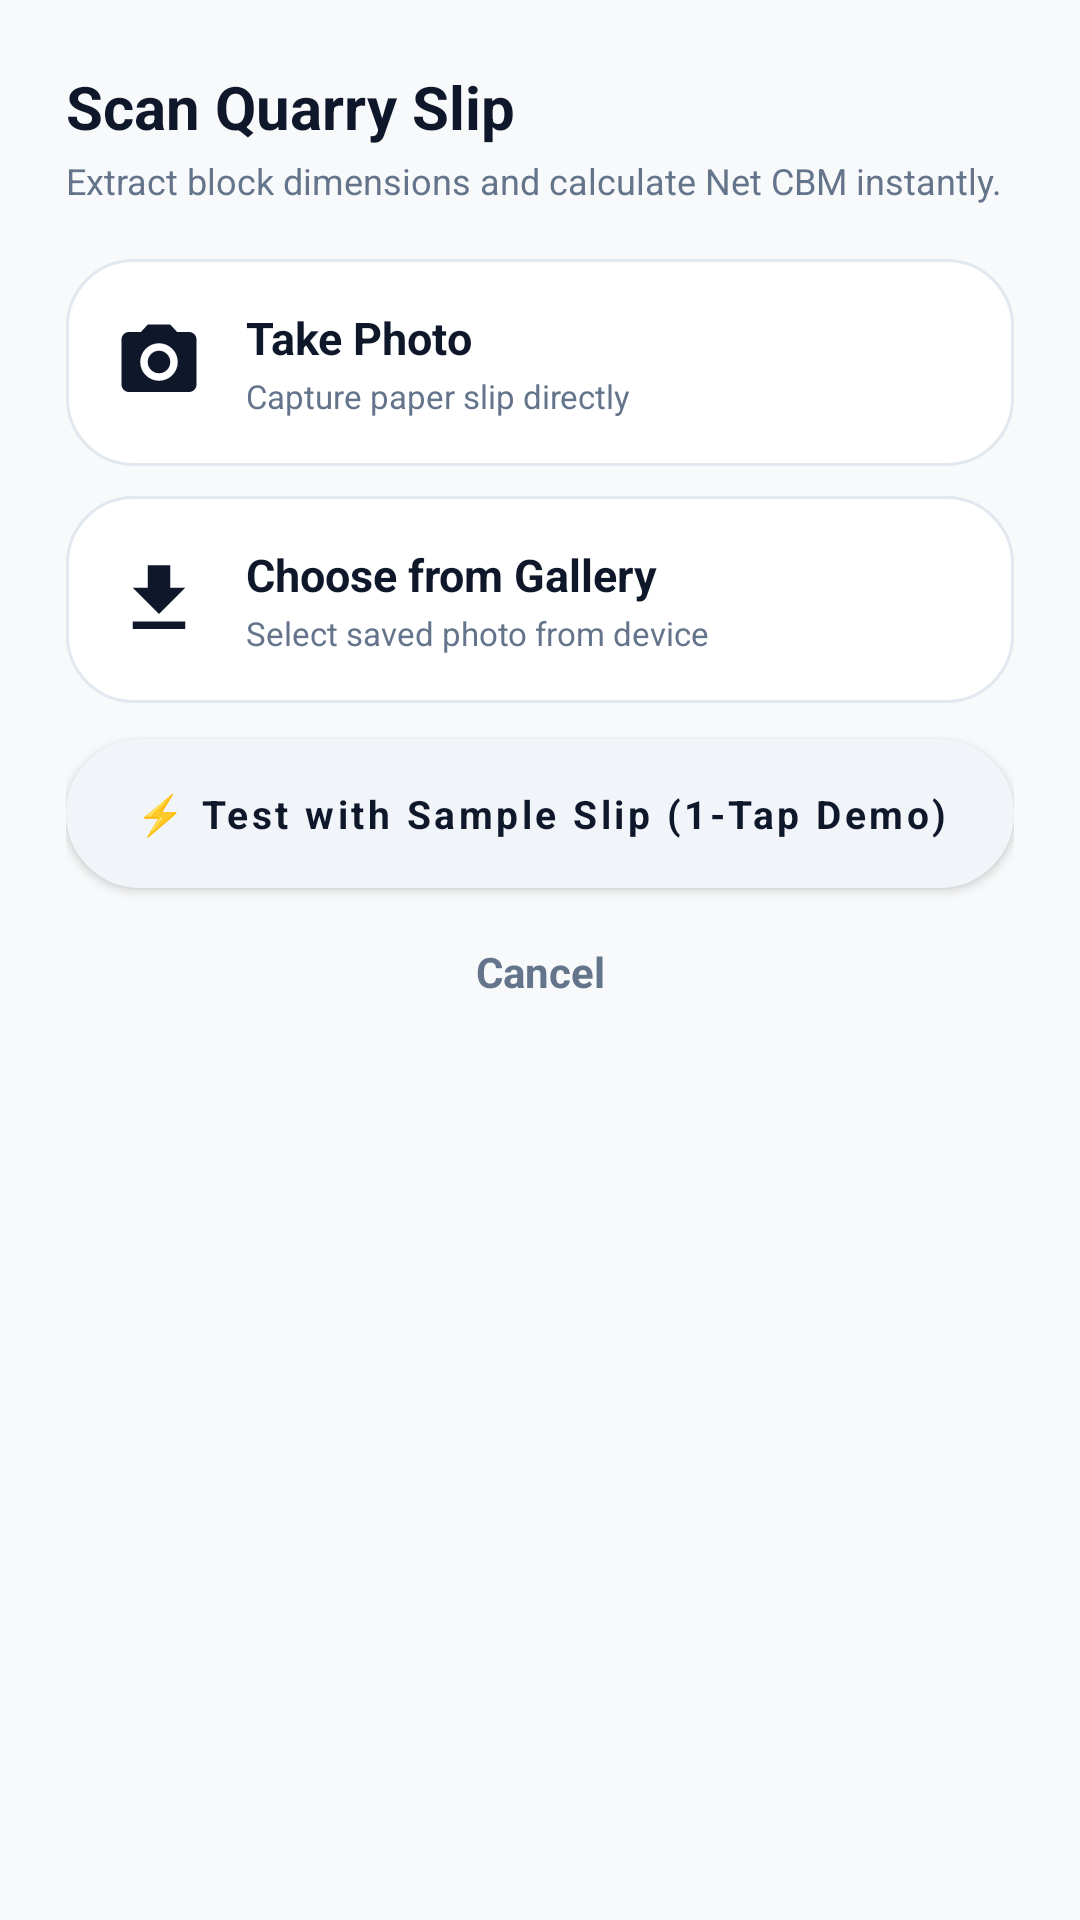

This screen was rendered from an Android layout file. Write that file and the resources it references.
<!-- AndroidManifest.xml: application theme Theme.GraniteFlow -->
<!-- res/layout/dialog_ocr_source_picker.xml -->
<?xml version="1.0" encoding="utf-8"?>
<LinearLayout xmlns:android="http://schemas.android.com/apk/res/android"
    xmlns:app="http://schemas.android.com/apk/res-auto"
    android:layout_width="match_parent"
    android:layout_height="wrap_content"
    android:background="@drawable/shape_card_modern"
    android:orientation="vertical"
    android:padding="22dp">

    
    <TextView
        android:layout_width="wrap_content"
        android:layout_height="wrap_content"
        android:text="Scan Quarry Slip"
        android:textColor="@color/text_primary"
        android:textSize="20sp"
        android:textStyle="bold" />

    <TextView
        android:layout_width="wrap_content"
        android:layout_height="wrap_content"
        android:layout_marginTop="3dp"
        android:text="Extract block dimensions and calculate Net CBM instantly."
        android:textColor="@color/text_secondary"
        android:textSize="12sp" />

    
    <LinearLayout
        android:id="@+id/btnPickerCamera"
        android:layout_width="match_parent"
        android:layout_height="wrap_content"
        android:layout_marginTop="18dp"
        android:background="@drawable/shape_quick_action_card"
        android:clickable="true"
        android:focusable="true"
        android:foreground="?attr/selectableItemBackground"
        android:gravity="center_vertical"
        android:orientation="horizontal"
        android:padding="16dp">

        <ImageView
            android:layout_width="30dp"
            android:layout_height="30dp"
            android:src="@drawable/ic_camera"
            android:contentDescription="Camera"
            app:tint="@color/text_primary" />

        <LinearLayout
            android:layout_width="0dp"
            android:layout_height="wrap_content"
            android:layout_weight="1"
            android:layout_marginStart="14dp"
            android:orientation="vertical">

            <TextView
                android:layout_width="wrap_content"
                android:layout_height="wrap_content"
                android:text="Take Photo"
                android:textColor="@color/text_primary"
                android:textSize="15sp"
                android:textStyle="bold" />

            <TextView
                android:layout_width="wrap_content"
                android:layout_height="wrap_content"
                android:layout_marginTop="2dp"
                android:text="Capture paper slip directly"
                android:textColor="@color/text_secondary"
                android:textSize="11sp" />
        </LinearLayout>

        <ImageView
            android:layout_width="18dp"
            android:layout_height="18dp"
            android:src="@drawable/ic_arrow_forward"
            android:contentDescription="Next"
            app:tint="@color/text_tertiary" />
    </LinearLayout>

    
    <LinearLayout
        android:id="@+id/btnPickerGallery"
        android:layout_width="match_parent"
        android:layout_height="wrap_content"
        android:layout_marginTop="10dp"
        android:background="@drawable/shape_quick_action_card"
        android:clickable="true"
        android:focusable="true"
        android:foreground="?attr/selectableItemBackground"
        android:gravity="center_vertical"
        android:orientation="horizontal"
        android:padding="16dp">

        <ImageView
            android:layout_width="30dp"
            android:layout_height="30dp"
            android:src="@drawable/ic_download"
            android:contentDescription="Gallery"
            app:tint="@color/text_primary" />

        <LinearLayout
            android:layout_width="0dp"
            android:layout_height="wrap_content"
            android:layout_weight="1"
            android:layout_marginStart="14dp"
            android:orientation="vertical">

            <TextView
                android:layout_width="wrap_content"
                android:layout_height="wrap_content"
                android:text="Choose from Gallery"
                android:textColor="@color/text_primary"
                android:textSize="15sp"
                android:textStyle="bold" />

            <TextView
                android:layout_width="wrap_content"
                android:layout_height="wrap_content"
                android:layout_marginTop="2dp"
                android:text="Select saved photo from device"
                android:textColor="@color/text_secondary"
                android:textSize="11sp" />
        </LinearLayout>

        <ImageView
            android:layout_width="18dp"
            android:layout_height="18dp"
            android:src="@drawable/ic_arrow_forward"
            android:contentDescription="Next"
            app:tint="@color/text_tertiary" />
    </LinearLayout>

    
    <com.google.android.material.button.MaterialButton
        android:id="@+id/btnPickerDemo"
        android:layout_width="match_parent"
        android:layout_height="wrap_content"
        android:minHeight="46dp"
        android:layout_marginTop="12dp"
        android:background="@drawable/shape_pill_button_secondary"
        android:paddingVertical="10dp"
        android:paddingHorizontal="16dp"
        android:text="⚡ Test with Sample Slip (1-Tap Demo)"
        android:textAllCaps="false"
        android:textColor="@color/text_primary"
        android:textSize="13sp"
        android:textStyle="bold"
        app:backgroundTint="@color/pill_inactive_bg"
        app:cornerRadius="23dp"
        app:strokeColor="@color/card_border"
        app:strokeWidth="1dp" />

    
    <TextView
        android:id="@+id/btnPickerCancel"
        android:layout_width="match_parent"
        android:layout_height="44dp"
        android:layout_marginTop="6dp"
        android:gravity="center"
        android:text="Cancel"
        android:textColor="@color/text_secondary"
        android:textSize="14sp"
        android:textStyle="bold" />

</LinearLayout>
<!-- resources referenced by this layout -->
<resources>
  <color name="card_border">#E2E8F0</color>
  <color name="pill_inactive_bg">#F1F5F9</color>
  <color name="text_primary">#0F172A</color>
  <color name="text_secondary">#64748B</color>
  <color name="text_tertiary">#94A3B8</color>
  <!-- drawable ic_camera (drawable) -->
  <vector xmlns:android="http://schemas.android.com/apk/res/android"
      android:width="24dp"
      android:height="24dp"
      android:viewportWidth="24"
      android:viewportHeight="24">
    <path
        android:fillColor="#FFFFFFFF"
        android:pathData="M9,2L7.17,4H4C2.9,4 2,4.9 2,6V18C2,19.1 2.9,20 4,20H20C21.1,20 22,19.1 22,18V6C22,4.9 21.1,4 20,4H16.83L15,2H9M12,7A5,5 0 0,1 17,12A5,5 0 0,1 12,17A5,5 0 0,1 7,12A5,5 0 0,1 12,7M12,9A3,3 0 0,0 9,12A3,3 0 0,0 12,15A3,3 0 0,0 15,12A3,3 0 0,0 12,9Z"/>
  </vector>
  <!-- drawable ic_download (drawable) -->
  <vector xmlns:android="http://schemas.android.com/apk/res/android"
      android:width="24dp"
      android:height="24dp"
      android:viewportWidth="24"
      android:viewportHeight="24">
    <path
        android:fillColor="#FFFFFFFF"
        android:pathData="M19,9H15V3H9V9H5L12,16L19,9M5,18V20H19V18H5Z"/>
  </vector>
  <!-- drawable shape_pill_button_secondary (drawable) -->
  <?xml version="1.0" encoding="utf-8"?>
  <shape xmlns:android="http://schemas.android.com/apk/res/android"
      android:shape="rectangle">
      <solid android:color="@color/pill_inactive_bg" />
      <stroke android:width="1dp" android:color="@color/card_border" />
      <corners android:radius="28dp" />
  </shape>
  <!-- drawable shape_quick_action_card (drawable) -->
  <?xml version="1.0" encoding="utf-8"?>
  <shape xmlns:android="http://schemas.android.com/apk/res/android"
      android:shape="rectangle">
      <solid android:color="@color/card_surface" />
      <stroke android:width="1dp" android:color="@color/card_border" />
      <corners android:radius="22dp" />
  </shape>
  <style name="Theme.GraniteFlow" parent="Theme.MaterialComponents.DayNight.NoActionBar">
          <item name="colorPrimary">@color/primary_navy</item>
          <item name="colorPrimaryVariant">@color/primary_navy_dark</item>
          <item name="colorOnPrimary">@color/text_on_pill</item>
          <item name="colorSecondary">@color/accent_blue</item>
          <item name="colorSecondaryVariant">@color/accent_blue</item>
          <item name="colorOnSecondary">#FFFFFF</item>
          <item name="android:statusBarColor">@color/top_bar_bg</item>
          <item name="android:windowLightStatusBar" tools:targetApi="m">true</item>
          <item name="android:windowBackground">@color/app_bg</item>
          <item name="android:fontFamily">sans-serif</item>
          <item name="fontFamily">sans-serif</item>
          <item name="android:windowAnimationStyle">@style/SmoothWindowAnimations</item>
      </style>
  <color name="card_surface">#FFFFFF</color>
  <color name="primary_navy">#0F172A</color>
  <color name="primary_navy_dark">#020617</color>
  <color name="text_on_pill">#FFFFFF</color>
  <color name="accent_blue">#3B82F6</color>
  <color name="top_bar_bg">#F8F9FA</color>
  <color name="app_bg">#F8F9FA</color>
  <style name="SmoothWindowAnimations" parent="@android:style/Animation.Activity">
          <item name="android:activityOpenEnterAnimation">@anim/slide_in_right</item>
          <item name="android:activityOpenExitAnimation">@anim/slide_out_left</item>
          <item name="android:activityCloseEnterAnimation">@anim/slide_in_left</item>
          <item name="android:activityCloseExitAnimation">@anim/slide_out_right</item>
      </style>
</resources>
